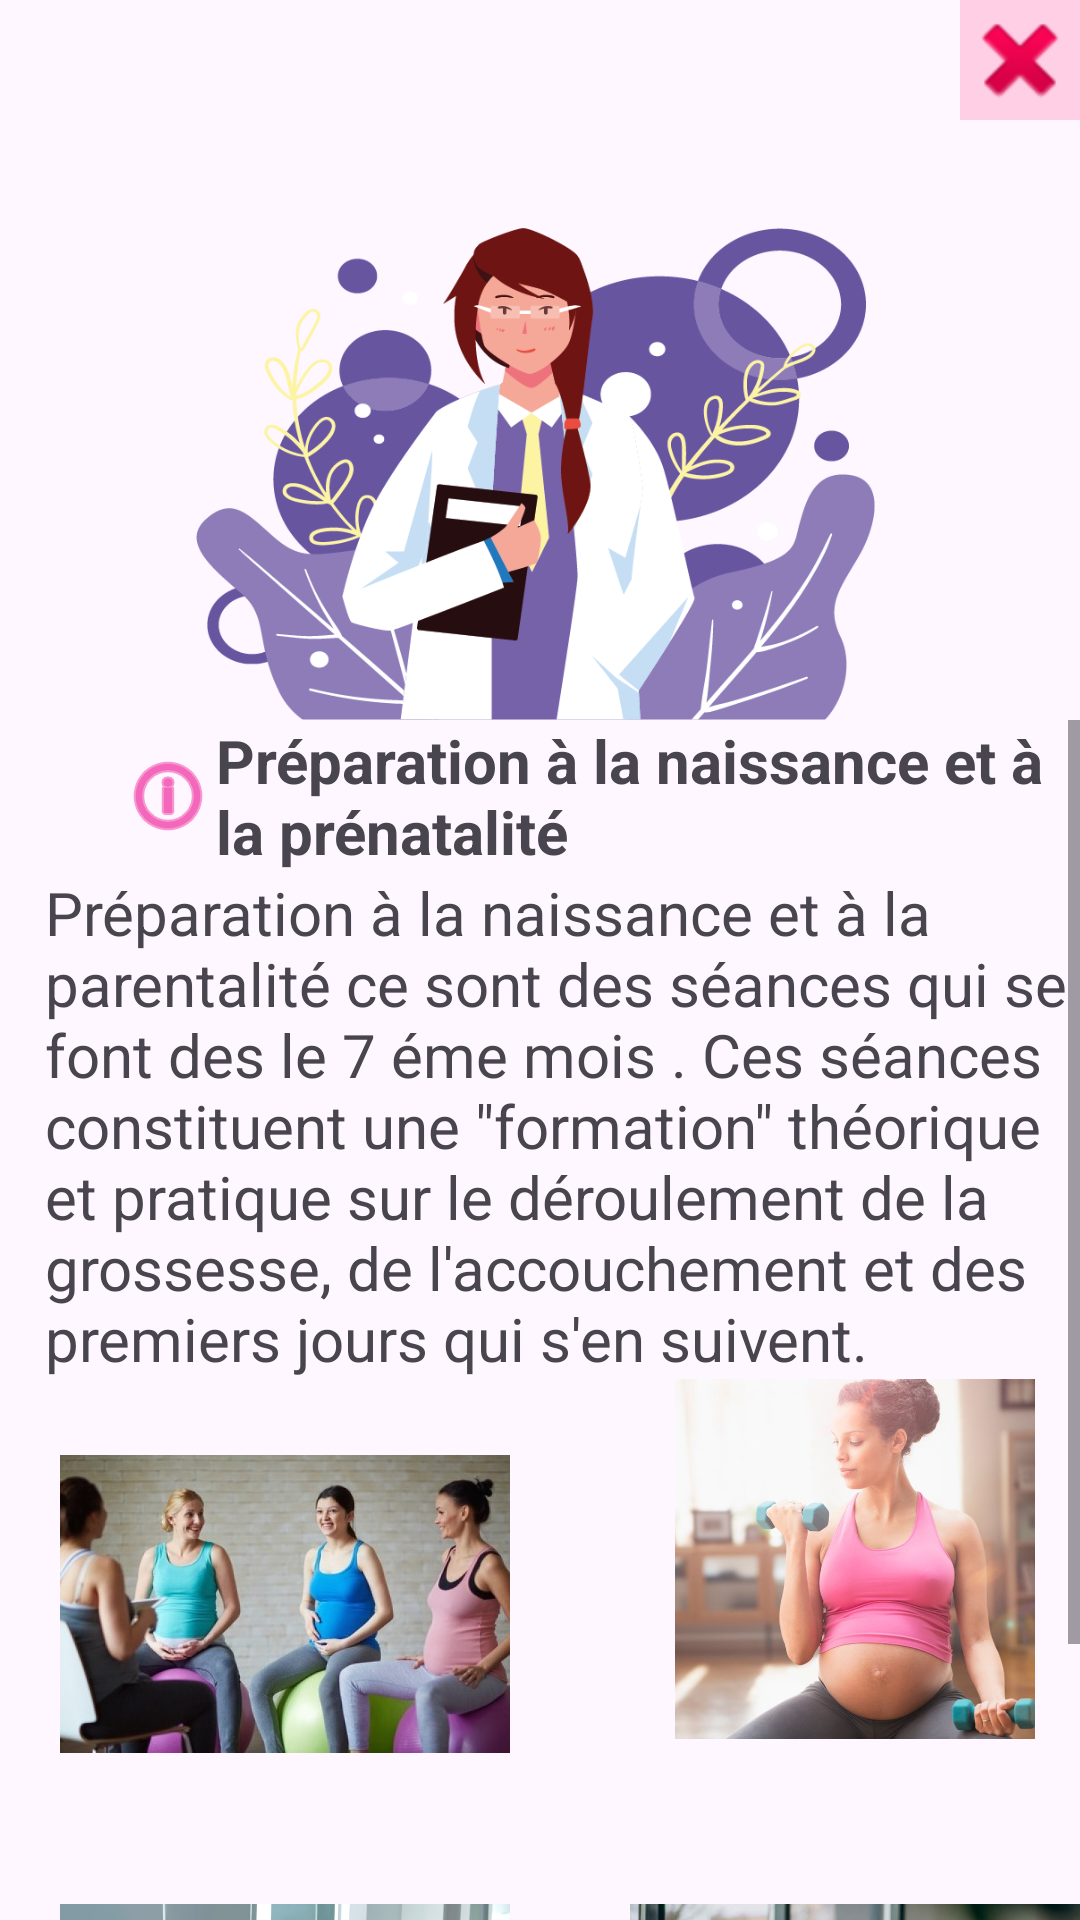

Here is an Android app screen rendered from its layout file. Give the layout XML and the strings, colors and styles it references.
<!-- AndroidManifest.xml: application theme Theme.MonProjetDeNaissance -->
<!-- res/layout/activity_conseil_travail.xml -->
<?xml version="1.0" encoding="utf-8"?>
<LinearLayout android:orientation="vertical" xmlns:android="http://schemas.android.com/apk/res/android"
    xmlns:app="http://schemas.android.com/apk/res-auto"
    xmlns:tools="http://schemas.android.com/tools"
    android:layout_width="match_parent"
    android:layout_height="match_parent"
    tools:context=".View.Conseil_Travail_Activity"
    android:background="@drawable/roses_background">

    <ImageView
        android:id="@+id/delete_travail"
        android:layout_width="40dp"
        android:layout_height="40dp"
        app:srcCompat="@android:drawable/ic_delete"
        android:layout_marginStart="370dp"
        android:background="@color/rose"
        android:layout_gravity="end"/>
    <ImageView
        android:layout_width="match_parent"
        android:layout_height="200dp"
        android:src="@drawable/conseil_head"
        />
    <ScrollView
        android:layout_width="match_parent"
        android:layout_height="wrap_content">
        <LinearLayout
            android:layout_width="match_parent"
            android:layout_height="wrap_content"
            android:orientation="vertical">
            <LinearLayout
                android:layout_width="match_parent"
                android:layout_height="wrap_content"
                android:orientation="vertical">

                <TextView
                    android:layout_width="wrap_content"
                    android:layout_height="wrap_content"
                    android:drawableTint="@color/pink"
                    android:paddingStart="40dp"
                    android:text="@string/preparation"
                    android:textSize="20sp"
                    android:textStyle="bold"
                    app:drawableStartCompat="@android:drawable/ic_menu_info_details" />
                <TextView
                    android:layout_width="match_parent"
                    android:layout_height="wrap_content"
                    android:text="@string/paragraphe_preparation"
                    android:textSize="20sp"
                    android:layout_marginStart="15dp"/>
                <LinearLayout
                    android:layout_width="wrap_content"
                    android:layout_height="wrap_content"
                    android:orientation="horizontal">
                    <ImageView
                        android:layout_width="150dp"
                        android:layout_height="150dp"
                        android:src="@drawable/photo6"
                        android:layout_marginStart="20dp"/>
                    <ImageView
                        android:layout_width="150dp"
                        android:layout_height="120dp"
                        android:src="@drawable/photo7"
                        android:layout_marginStart="40dp"/>
                </LinearLayout>
                <LinearLayout
                    android:layout_width="wrap_content"
                    android:layout_height="wrap_content"
                    android:orientation="horizontal">
                    <ImageView
                        android:layout_width="150dp"
                        android:layout_height="150dp"
                        android:src="@drawable/photo8"
                        android:layout_marginStart="20dp"/>
                    <ImageView
                        android:layout_width="150dp"
                        android:layout_height="150dp"
                        android:src="@drawable/photo9"
                        android:layout_marginStart="40dp"/>
                </LinearLayout>

            </LinearLayout>
        </LinearLayout>
    </ScrollView>


</LinearLayout>
<!-- resources referenced by this layout -->
<resources>
  <color name="pink">#EC088D</color>
  <color name="rose">#FFFFCFE5</color>
  <!-- drawable conseil_head: png bitmap (drawable, 111577 bytes) -->
  <!-- drawable photo6: jpg bitmap (drawable, 139483 bytes) -->
  <!-- drawable photo7: jpg bitmap (drawable, 35229 bytes) -->
  <!-- drawable photo8: jpg bitmap (drawable, 161443 bytes) -->
  <!-- drawable photo9: jpg bitmap (drawable, 21579 bytes) -->
  <string name="paragraphe_preparation">Préparation à la naissance et à la parentalité ce sont des séances qui se font des le 7 éme mois . Ces séances constituent  une \"formation\" théorique et pratique sur le déroulement de la grossesse, de l\'accouchement et des premiers jours qui s\'en suivent.</string>
  <string name="preparation">Préparation à la naissance et à la prénatalité</string>
  <style name="Theme.MonProjetDeNaissance" parent="Base.Theme.MonProjetDeNaissance" />
  <style name="Base.Theme.MonProjetDeNaissance" parent="Theme.Material3.DayNight.NoActionBar">
          
          
      </style>
</resources>
